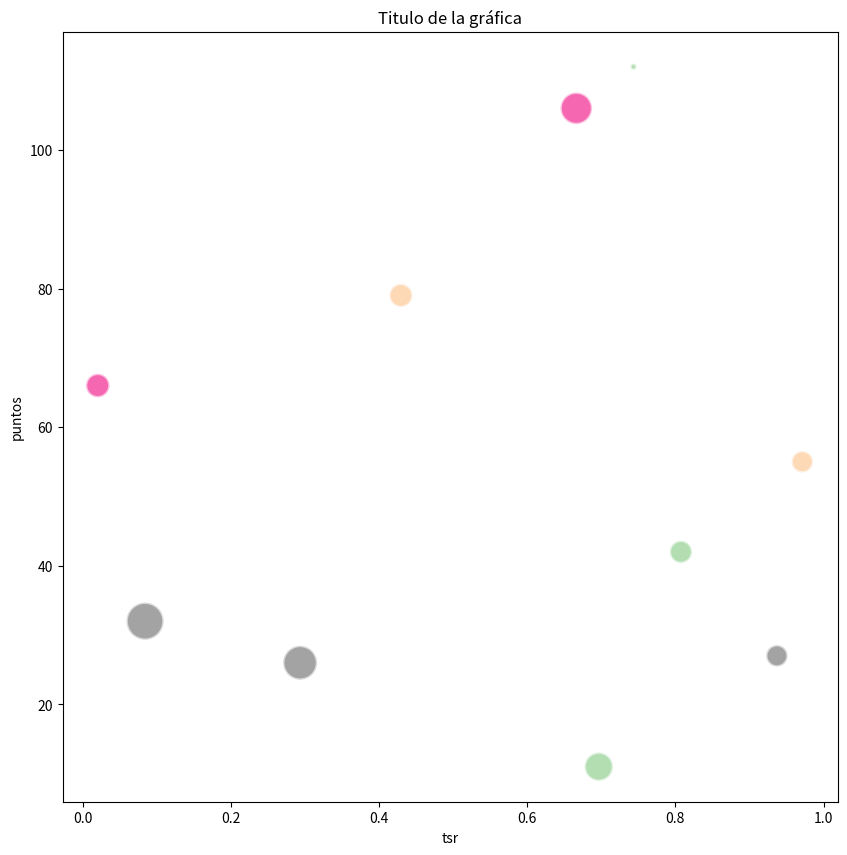

Recreate this plot in Python.
#!/usr/bin/env python3
import numpy as np
import pandas as pd
import matplotlib.pyplot as plt
import random


# Un dataframe random pa´jugar. Considerando que x entre [0, 1], y entre [0,114] y num_goles entre [0,100]
df = pd.DataFrame(
    [random.uniform(0, 1), np.random.randint(0, 115), np.random.randint(0, 100)] for i in range(10)
)


def funcion_juego(df):
    nombres = ["Angola", "México", "Belgica", "Brasil"]

    df.columns = ["tsr", "puntos", "num_goles"]
    df["paises"] = np.resize(nombres, len(df))
    print(df)

    df["paises"] = pd.Categorical(df["paises"])
    # color = np.where(x < 1, 'k', np.where(y < 5, 'b', 'r'))
    plt.figure(figsize=(10, 10))
    plt.scatter(
        x=df["tsr"],
        y=df["puntos"],
        s=df["num_goles"] * 10,
        c=df["paises"].cat.codes,
        cmap="Accent",
        alpha=0.6,
        edgecolors="white",
        linewidth=2,
    )

    plt.xlabel("tsr")
    plt.ylabel("puntos")
    plt.title("Titulo de la gráfica")
    return plt.show()


funcion_juego(df)
